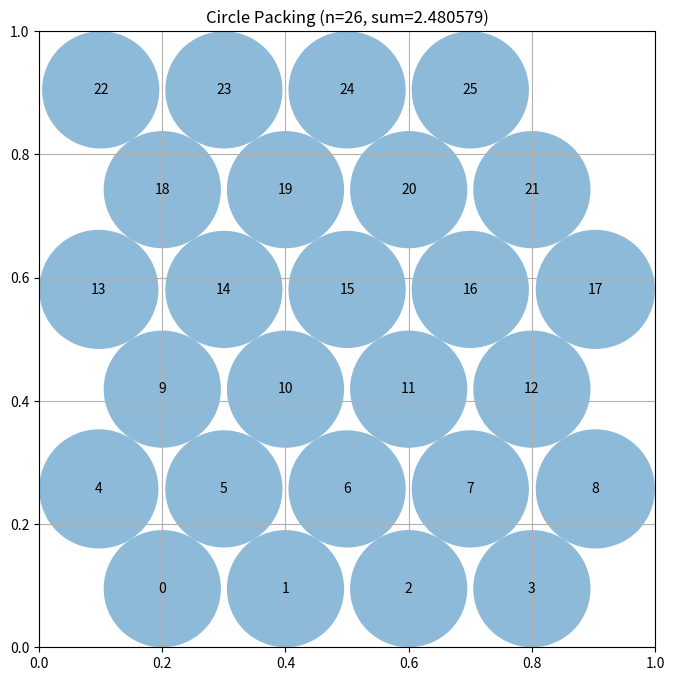

This chart was generated by the following Python code:
# EVOLVE-BLOCK-START
"""Hexagonal-lattice constructor for packing 26 circles in a unit square."""
import numpy as np

N = 26
HEX_ASPECT = np.sqrt(3.0) / 2.0  # vertical spacing factor for hex lattice


def build_hex_rows():
    """
    Build 26 circle centers arranged in 6 staggered rows.

    Row layout (bottom to top): 4, 5, 4, 5, 4, 4 circles.
    Every adjacent row pair is offset by half the horizontal
    spacing (s/2 = 0.1), so all nearest-neighbor distances equal
    sqrt(dy^2 + 0.1^2). The vertical gap dy and the common radius r
    satisfy the fixed point r = sqrt(dy^2 + 0.1^2) / 2 with the
    bottom/top rows sitting exactly r away from the walls:
        2r + 5*dy = 1.

    Returns:
        np.array of shape (26, 2)
    """
    s = 0.2          # horizontal spacing within a row
    dx = s / 2.0     # stagger between adjacent rows

    # Solve fixed point: r = sqrt(((1-2r)/5)^2 + dx^2) / 2
    r = 0.095
    for _ in range(100):
        dy = (1.0 - 2.0 * r) / 5.0
        r = min(0.1, np.sqrt(dy * dy + dx * dx) / 2.0)

    # x-positions per row; every adjacent pair staggered by dx
    row_xs = [
        [0.2, 0.4, 0.6, 0.8],              # 4 circles
        [0.1, 0.3, 0.5, 0.7, 0.9],         # 5 circles
        [0.2, 0.4, 0.6, 0.8],              # 4 circles
        [0.1, 0.3, 0.5, 0.7, 0.9],         # 5 circles
        [0.2, 0.4, 0.6, 0.8],              # 4 circles
        [0.1, 0.3, 0.5, 0.7],              # 4 circles, staggered
    ]

    centers = []
    for k, xs in enumerate(row_xs):
        y = r + k * dy
        for x in xs:
            centers.append([x, y])

    return np.array(centers)


def solve_radii(centers, iterations=200, init=None):
    """
    Compute radii by proportional shrinking under two constraint types:
      1. Circle must stay inside unit square: r_i <= min(x, y, 1-x, 1-y)
      2. Circles must not overlap: r_i + r_j <= dist(i, j)

    Uses a bounded fixed-point loop: whenever a pair violates the
    distance constraint, both radii are scaled proportionally.

    Args:
        centers: (n, 2) array of centers
        iterations: max refinement passes

    Returns:
        np.array of shape (n,) of radii
    """
    n = centers.shape[0]

    # Wall constraints give an upper bound for each radius
    walls = np.minimum.reduce([
        centers[:, 0], centers[:, 1],
        1.0 - centers[:, 0], 1.0 - centers[:, 1]
    ])
    radii = walls.copy() if init is None else np.minimum(init, walls).copy()

    # Precompute pairwise distances
    dist = np.linalg.norm(centers[:, None, :] - centers[None, :, :], axis=-1)

    # Gauss-Seidel: each radius takes the maximum value allowed by
    # the current neighbor radii and the walls. Feasible by
    # construction and much less lossy than proportional shrinking.
    # Warm-starting from `init` makes post-shift re-solves converge
    # in only a few passes.
    np.fill_diagonal(dist, np.inf)
    for _ in range(iterations):
        prev = radii.copy()
        for i in range(n):
            d = dist[i]
            ri = np.min(d - radii)
            radii[i] = max(0.0, min(walls[i], ri))
        if np.max(np.abs(prev - radii)) < 1e-14:
            break

    # Never exceed wall bounds
    radii = np.minimum(radii, walls)
    return radii


def _local_shift_search(centers, radii, deltas=(0.01, 0.003, 0.001, 0.0005),
                        sweeps_per_delta=2):
    """
    Greedy coordinate-shift hill climb on the sum of radii.

    For each circle, try shifting it by +/-delta along each axis,
    warm-start the radius solver from the current solution (cheap:
    radii move very little for tiny shifts), and keep any shift
    that strictly improves the total. Only accepts improving moves,
    so the input packing is a guaranteed lower bound.
    """
    centers = centers.copy()
    n = centers.shape[0]
    best_r = radii.copy()
    best_s = float(np.sum(best_r))

    for delta in deltas:
        for _ in range(sweeps_per_delta):
            improved = False
            for i in range(n):
                for axis in (0, 1):
                    for sign in (+1.0, -1.0):
                        cand = centers.copy()
                        cand[i, axis] = np.clip(
                            cand[i, axis] + sign * delta, 1e-6, 1.0 - 1e-6)
                        new_r = solve_radii(cand, iterations=60, init=best_r)
                        new_s = float(np.sum(new_r))
                        if new_s > best_s + 1e-9:
                            centers = cand
                            best_r = new_r
                            best_s = new_s
                            improved = True
            if not improved:
                break
    return centers, best_r


def construct_packing():
    """
    Construct a specific arrangement of 26 circles in a unit square
    that attempts to maximize the sum of their radii.

    Returns:
        Tuple of (centers, radii, sum_of_radii)
        centers: np.array of shape (26, 2) with (x, y) coordinates
        radii: np.array of shape (26) with radius of each circle
        sum_of_radii: Sum of all radii
    """
    centers = build_hex_rows()
    radii = solve_radii(centers)
    centers, radii = _local_shift_search(centers, radii)
    # Re-solve radii from scratch with full iterations: after the shifts,
    # the warm-started solutions can leave slack that a fresh Gauss-Seidel
    # pass recovers. Then re-enter the finest-delta shift search, which
    # monotonically improves the total (only improving moves accepted).
    radii = solve_radii(centers, iterations=200)
    centers, radii = _local_shift_search(
        centers, radii, deltas=(0.001, 0.0005), sweeps_per_delta=3)
    # Final exact solve from scratch to guarantee maximality/validity
    radii = solve_radii(centers)
    sum_radii = float(np.sum(radii))
    return centers, radii, sum_radii
# EVOLVE-BLOCK-END


# This part remains fixed (not evolved)
def run_packing():
    """Run the circle packing constructor for n=26"""
    centers, radii, sum_radii = construct_packing()
    return centers, radii, sum_radii


def visualize(centers, radii):
    """
    Visualize the circle packing

    Args:
        centers: np.array of shape (n, 2) with (x, y) coordinates
        radii: np.array of shape (n) with radius of each circle
    """
    import matplotlib.pyplot as plt
    from matplotlib.patches import Circle

    fig, ax = plt.subplots(figsize=(8, 8))

    # Draw unit square
    ax.set_xlim(0, 1)
    ax.set_ylim(0, 1)
    ax.set_aspect("equal")
    ax.grid(True)

    # Draw circles
    for i, (center, radius) in enumerate(zip(centers, radii)):
        circle = Circle(center, radius, alpha=0.5)
        ax.add_patch(circle)
        ax.text(center[0], center[1], str(i), ha="center", va="center")

    plt.title(f"Circle Packing (n={len(centers)}, sum={sum(radii):.6f})")
    plt.show()


if __name__ == "__main__":
    centers, radii, sum_radii = run_packing()
    print(f"Sum of radii: {sum_radii}")
    # AlphaEvolve improved this to 2.635

    # Uncomment to visualize:
    visualize(centers, radii)
